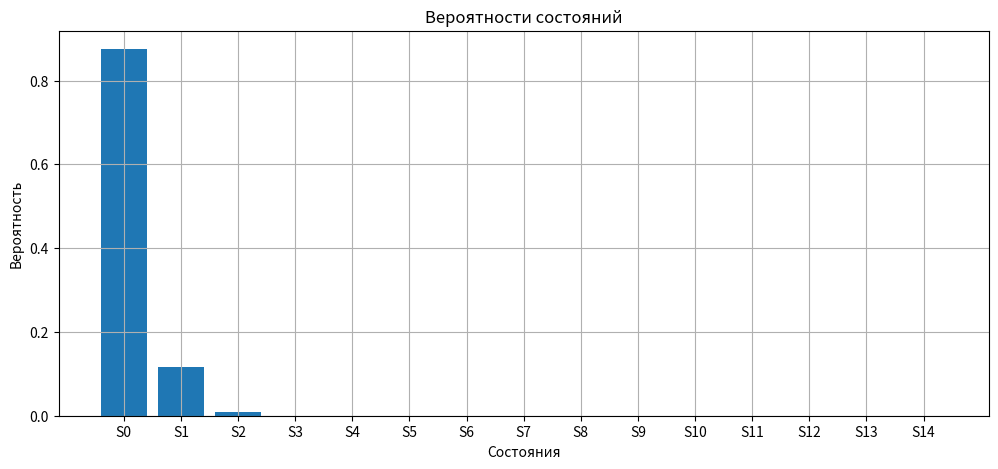

Recreate this plot in Python.
import math
import pandas as pd
import matplotlib.pyplot as plt

# Исходные данные
lam = 4          # заявок в час
t_service = 2    # минут
k = 10           # число каналов
n = 4            # мест в очереди
T = 10           # часов работы
C = 80           # стоимость заявки

# Основные параметры
mu = 60 / t_service
rho = lam / mu
psi = rho / k

print(f"μ = {mu:.4f}")
print(f"ρ = {rho:.4f}")
print(f"ψ = {psi:.6f}")

# Вероятность p0
sum1 = 0
for i in range(k + 1):
    sum1 += (rho ** i) / math.factorial(i)
sum2 = ((rho ** (k + 1)) /
        (math.factorial(k) * k))
sum2 *= ((1 - (rho / k) ** n) /
         (1 - rho / k))
p0 = 1 / (sum1 + sum2)
print(f"\np0 = {p0:.6f}")

# Вероятности состояний
states = []
probs = []

# состояния без очереди
for i in range(k + 1):

    pi = ((rho ** i) /
          math.factorial(i)) * p0

    states.append(f"S{i}")
    probs.append(pi)

# состояния очереди
for r in range(1, n + 1):

    pi = ((rho ** (k + r)) /
          (math.factorial(k) * (k ** r))) * p0

    states.append(f"S{k+r}")
    probs.append(pi)

# Таблица вероятностей
df = pd.DataFrame({
    "State": states,
    "Probability": probs
})

print("\nТаблица вероятностей:")
print(df)

# Вероятность отказа
P_fail = probs[-1]
Q = 1 - P_fail
A = lam * Q

# Средние характеристики
L_service = rho * Q
L_queue = 0
for r in range(1, n + 1):
    pi = probs[k + r]
    L_queue += r * pi
L_system = L_service + L_queue

# Временные характеристики
T_queue = L_queue / A
T_system = L_system / A

# Потери выручки
Loss = C * lam * P_fail * T

# Вывод результатов
print("\nОсновные характеристики:")
print(f"Pотк = {P_fail:.10f}")
print(f"Q = {Q:.10f}")
print(f"A = {A:.4f}")
print(f"Lоч = {L_queue:.10f}")
print(f"Lоб = {L_service:.4f}")
print(f"Lсист = {L_system:.4f}")
print(f"Tоч = {T_queue:.10f} ч")
print(f"Tсист = {T_system:.6f} ч")
print(f"Потери = {Loss:.10f}")

# График вероятностей
plt.figure(figsize=(12, 5))
plt.bar(states, probs)
plt.title("Вероятности состояний")
plt.xlabel("Состояния")
plt.ylabel("Вероятность")
plt.grid(True)
plt.show()
